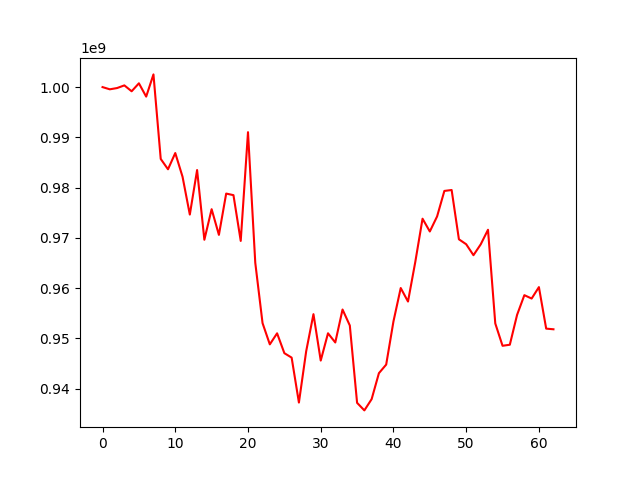

Values plotted in this chart, from the file beside it:
, 0
0, 1000000000
1, 999559781
2, 999812244
3, 1000341389
4, 999169619
5, 1000753935
6, 998108331
7, 1002527359
8, 985706763
9, 983649873
10, 986879684
11, 982160279
12, 974633528
13, 983495711
14, 969628750
15, 975704268
16, 970596293
17, 978813090
18, 978501230
19, 969393685
20, 991030989
21, 965039677
22, 953039756
23, 948809629
24, 951010175
25, 947056716
26, 946174056
27, 937232663
28, 947442213
29, 954823163
30, 945584617
31, 951014330
32, 949185094
33, 955743043
34, 952562416
35, 937176611
36, 935670554
37, 937911183
38, 943075000
39, 944784895
40, 953372180
41, 960019894
42, 957332399
43, 965192113
44, 973815006
45, 971270993
46, 974263347
47, 979340264
48, 979524260
49, 969716209
50, 968732863
51, 966551474
52, 968714102
53, 971614199
54, 952976575
55, 948527827
56, 948737229
57, 954685088
58, 958600464
59, 957926106
... 3 more rows
